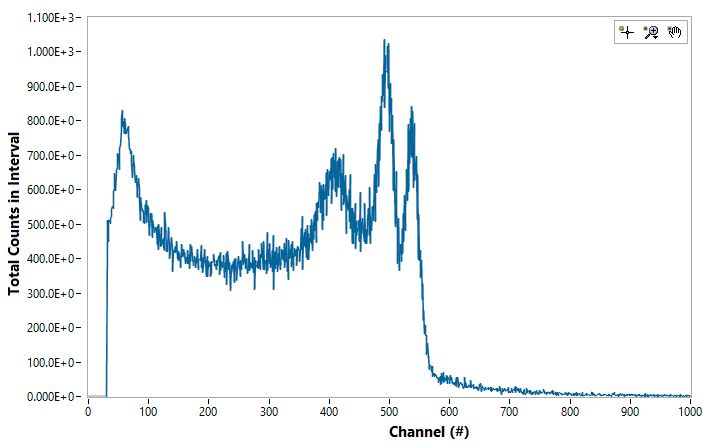

The table this chart was drawn from, first rows:
Channel#, Photon Energy (keV), Intenisty (ct)
0, 0, 0
1, 0, 0
2, 0, 0
3, 0, 0
4, 0, 0
5, 0, 0
6, 0, 0
7, 0, 0
8, 0, 0
9, 0, 0
10, 0, 0
11, 0, 0
12, 0, 0
13, 0, 0
14, 0, 0
15, 0, 0
16, 0, 0
17, 0, 0
18, 0, 0
19, 0, 0
20, 0, 0
21, 0, 0
22, 0, 0
23, 0, 0
24, 0, 0
25, 0, 0
26, 0, 0
27, 0, 0
28, 0, 0
29, 0, 0
30, 0, 0
31, 0, 464
32, 0, 512
33, 0, 451
34, 0, 511
35, 0, 512
36, 0, 504
37, 0, 520
38, 0, 524
39, 0, 543
40, 0, 553
41, 0, 547
42, 0, 597
43, 0, 600
44, 0, 648
45, 0, 602
46, 0, 650
47, 0, 656
48, 0, 667
49, 0, 705
50, 0, 703
51, 0, 660
52, 0, 723
53, 0, 729
54, 0, 777
55, 0, 809
56, 0, 833
57, 0, 786
58, 0, 799
59, 0, 767
... 4,036 more rows
